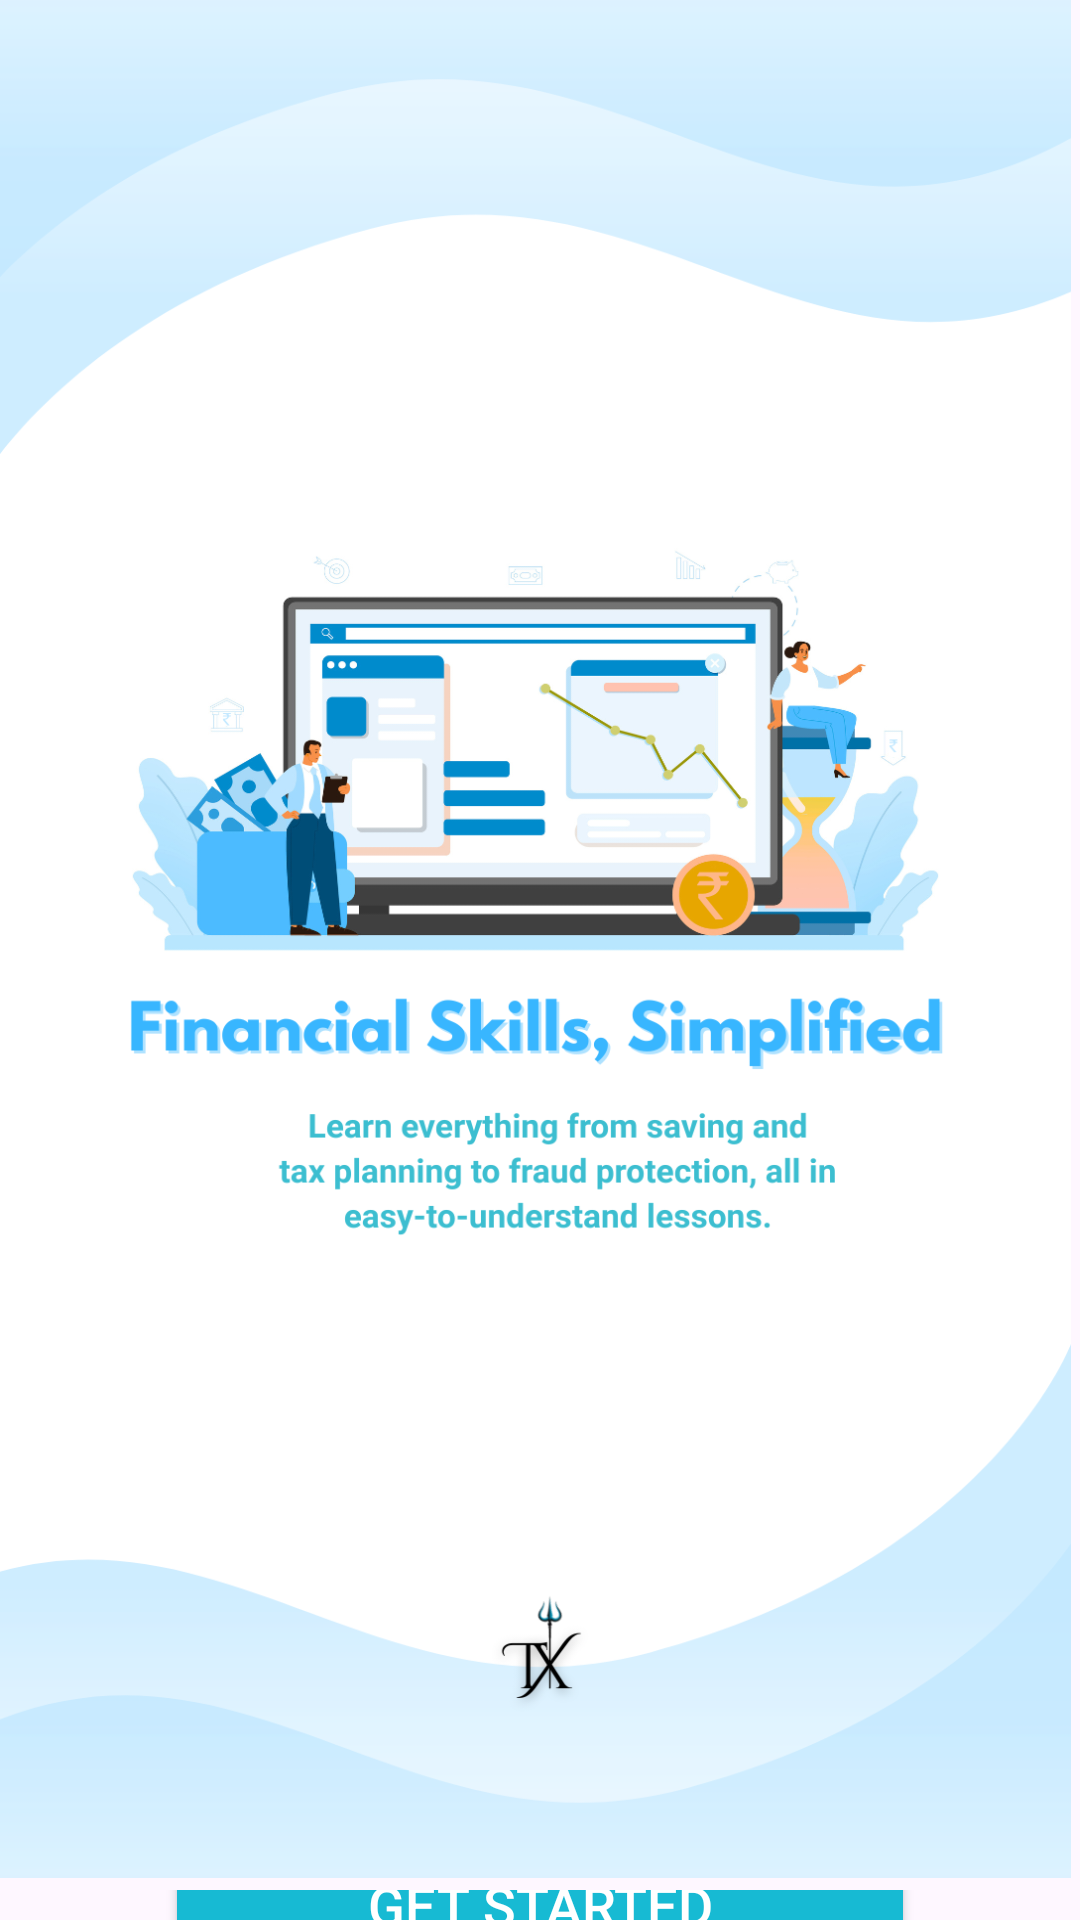

Layout XML and referenced resources for this Android screen:
<!-- AndroidManifest.xml: application theme Theme.Daksh19 -->
<!-- res/layout/activity_intropage4.xml -->
<RelativeLayout
    xmlns:android="http://schemas.android.com/apk/res/android"
    xmlns:tools="http://schemas.android.com/tools"
    android:id="@+id/rootLayout"
    android:layout_width="match_parent"
    android:layout_height="match_parent"
    tools:context=".intropage4">


    <LinearLayout
        android:id="@+id/layout"
        android:layout_width="match_parent"
        android:layout_height="match_parent"
        android:layout_alignParentEnd="true"
        android:layout_alignParentBottom="true"
        android:layout_marginEnd="3dp"
        android:layout_marginBottom="14dp"
        android:background="@drawable/intro8"
        android:orientation="vertical"/>


    <LinearLayout
        android:layout_width="match_parent"
        android:layout_height="wrap_content"
        android:layout_marginTop="630dp"
        android:gravity="center"
        android:orientation="horizontal"
        android:padding="16dp">


        <Button
            android:id="@+id/nextButton"
            android:layout_width="250dp"
            android:layout_height="58dp"
            android:backgroundTint="#17BAD3"
            android:textSize="18dp"
            android:text="GET STARTED"
            android:textColor="@android:color/white" />

    </LinearLayout>

</RelativeLayout>
<!-- resources referenced by this layout -->
<resources>
  <!-- drawable intro8: png bitmap (drawable, 191183 bytes) -->
  <style name="Theme.Daksh19" parent="Base.Theme.Daksh19" />
  <style name="Base.Theme.Daksh19" parent="Theme.Material3.DayNight.NoActionBar">
          
          
      </style>
</resources>
